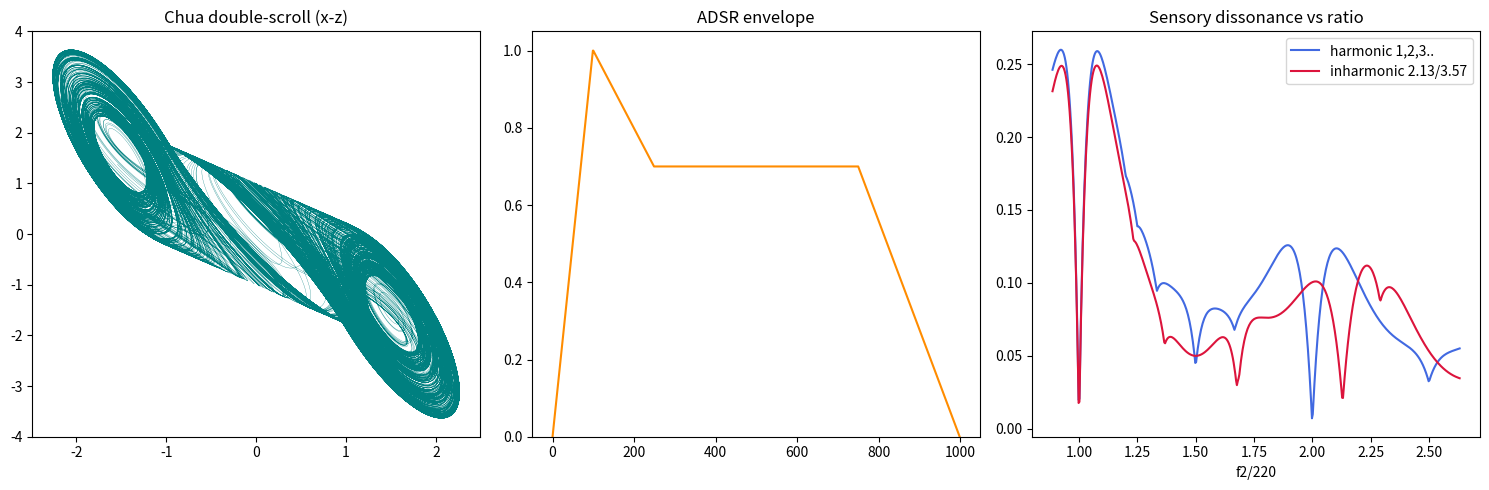

Python code for this plot:
import numpy as np
try:
    import matplotlib; matplotlib.use("Agg")
    import matplotlib.pyplot as plt
    HAVE_MPL = True
except Exception:
    HAVE_MPL = False

# ---- Chua ----
A, B, M0, M1 = 15.6, 28.0, -1.143, -0.714
def f(x): return M1*x + 0.5*(M0-M1)*(abs(x+1)-abs(x-1))
def dv(s,a=A):
    x,y,z=s; return np.array([a*(y-x-f(x)), x-y+z, -B*y])
def rk4(s,dt,a=A):
    k1=dv(s,a);k2=dv(s+0.5*dt*k1,a);k3=dv(s+0.5*dt*k2,a);k4=dv(s+dt*k3,a)
    return s+(dt/6)*(k1+2*k2+2*k3+k4)
def sim(n=200000,dt=0.005):
    s=np.array([0.7,0,0]);o=np.empty((n,3))
    for i in range(n): o[i]=s; s=rk4(s,dt)
    return o

# ---- Sethares/Plomp-Levelt dissonance ----
def d_pair(f1,f2,a1=1,a2=1):
    b1,b2,xs,s1,s2=3.5,5.75,0.24,0.0207,18.96
    s=xs/(s1*min(f1,f2)+s2); df=abs(f2-f1)
    return a1*a2*(np.exp(-b1*s*df)-np.exp(-b2*s*df))
def tone(f0,p):                       # partials at f0*p[i], amps 1/(i+1)
    return [(f0*pi, 1.0/(i+1)) for i,pi in enumerate(p)]
def dissonance(t1,t2):
    return sum(d_pair(a,b,x,y) for a,x in t1 for b,y in t2)
def curve(base=220.0, p=(1,2,3,4,5,6), lo=195.0, hi=579.0, n=500):
    t1=tone(base,p); fs=np.linspace(lo,hi,n)
    return fs, np.array([dissonance(t1, tone(fx,p)) for fx in fs])

# ---- ADSR ----
def adsr(n, a=0.1,d=0.15,s=0.7,r=0.25):
    e=np.ones(n); na,nd,nr=int(a*n),int(d*n),int(r*n); ns=n-na-nd-nr
    e[:na]=np.linspace(0,1,na)
    e[na:na+nd]=np.linspace(1,s,nd)
    e[na+nd:na+nd+ns]=s
    e[na+nd+ns:]=np.linspace(s,0,nr)
    return e

traj=sim()
# 諧和(整數倍) vs 非諧(2.13/3.57 漂移)兩條不協和度曲線
fs, dc_harm = curve(p=(1,2,3,4,5,6))
fs, dc_inh  = curve(p=(1,2.13,3.57,4.88,6.02))
env=adsr(1000)

print("[chua] traj pts:", len(traj))
print("[disson] harmonic min at ratio %.3f" % (fs[np.argmin(dc_harm)]/220))
print("[disson] inharmonic min at ratio %.3f" % (fs[np.argmin(dc_inh)]/220))

if HAVE_MPL:
    fig=plt.figure(figsize=(15,5))
    ax1=fig.add_subplot(1,3,1)
    ax1.plot(traj[:,0],traj[:,2],lw=0.2,color="teal")
    ax1.set_title("Chua double-scroll (x-z)")
    ax2=fig.add_subplot(1,3,2)
    ax2.plot(env,color="darkorange"); ax2.set_title("ADSR envelope"); ax2.set_ylim(0,1.05)
    ax3=fig.add_subplot(1,3,3)
    ax3.plot(fs/220, dc_harm, color="royalblue", label="harmonic 1,2,3..")
    ax3.plot(fs/220, dc_inh,  color="crimson",  label="inharmonic 2.13/3.57")
    ax3.set_title("Sensory dissonance vs ratio"); ax3.set_xlabel("f2/220"); ax3.legend()
    plt.tight_layout(); plt.savefig("chua_muro.png",dpi=130)
    print("[out] saved chua_muro.png")
else:
    np.savetxt("dissonance.csv", np.column_stack([fs, dc_harm, dc_inh]), delimiter=",")
    print("[out] no matplotlib; saved dissonance.csv")
